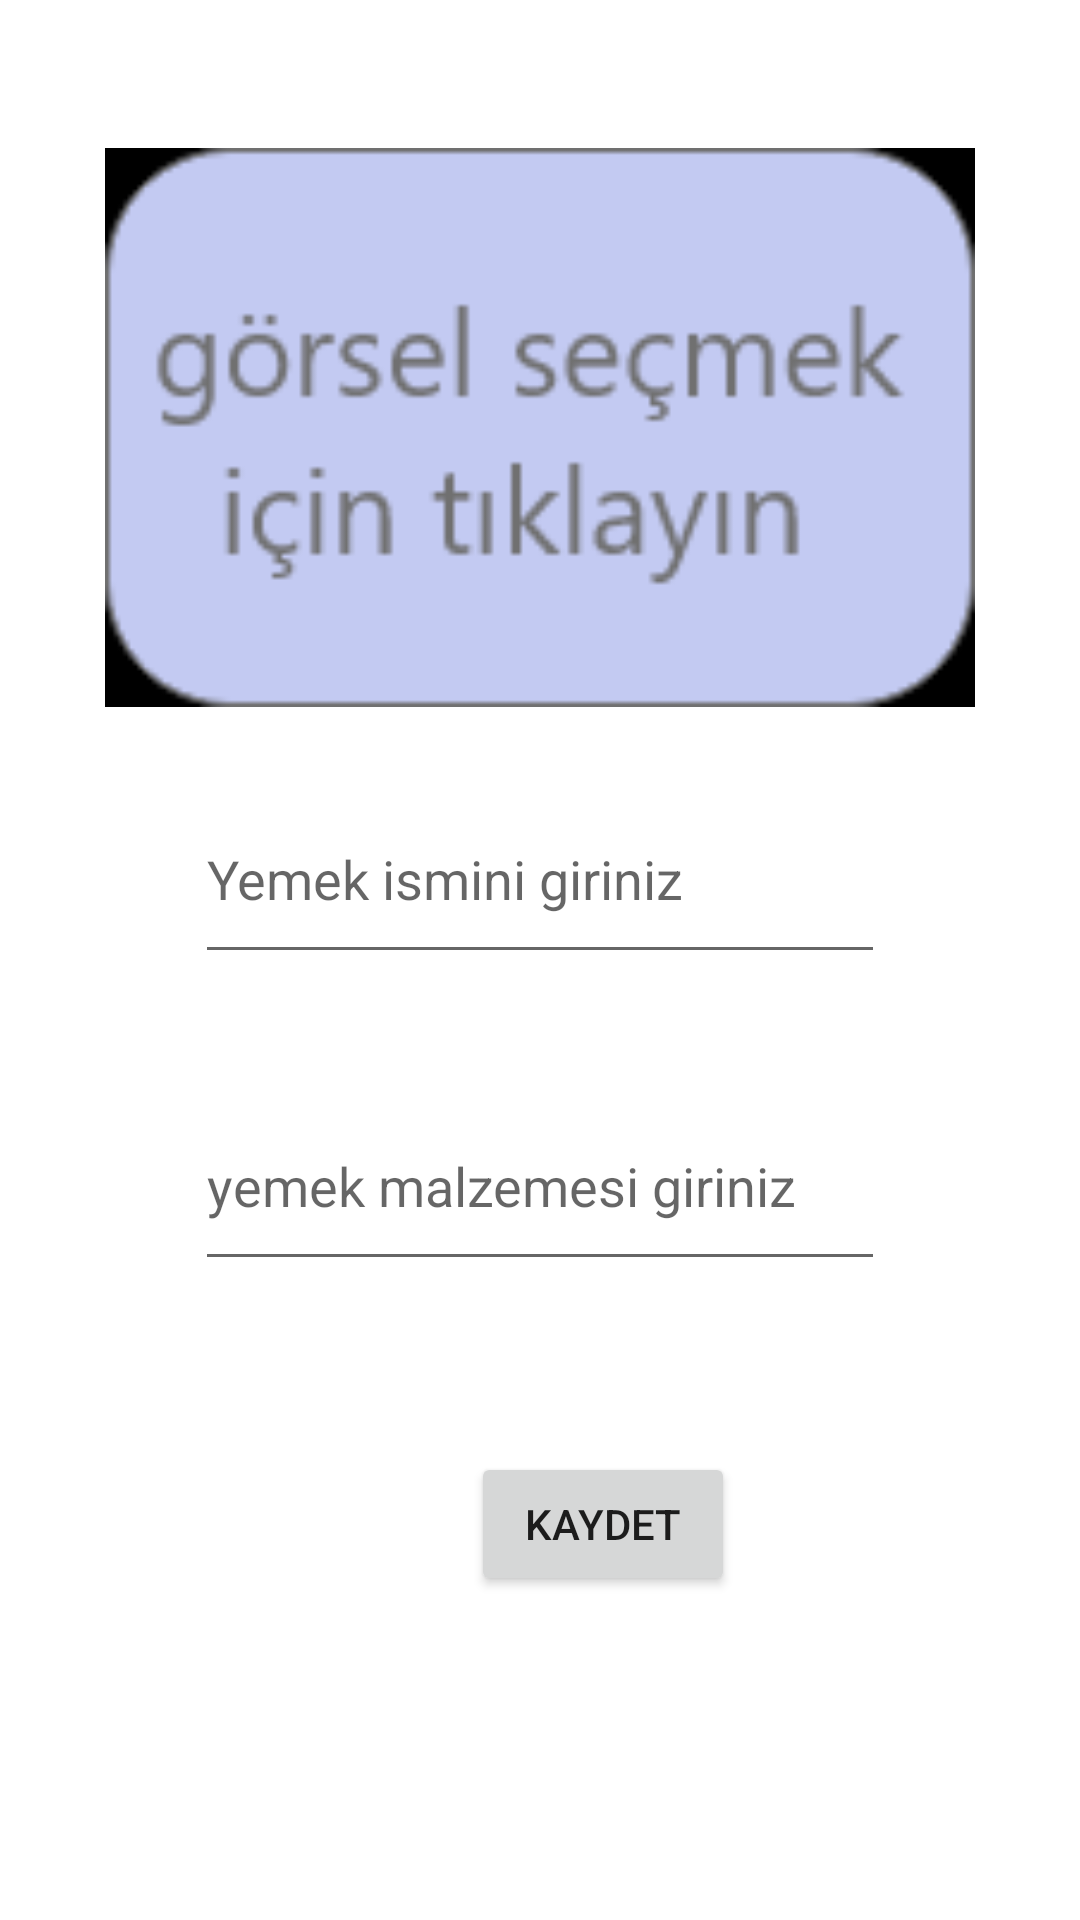

Reconstruct the res/layout file that produces this screen, plus the resources it refers to.
<!-- AndroidManifest.xml: application theme Theme.Son_gorev -->
<!-- res/layout/fragment_tarif.xml -->
<?xml version="1.0" encoding="utf-8"?>
<androidx.constraintlayout.widget.ConstraintLayout xmlns:android="http://schemas.android.com/apk/res/android"
    xmlns:app="http://schemas.android.com/apk/res-auto"
    xmlns:tools="http://schemas.android.com/tools"
    android:layout_width="match_parent"
    android:layout_height="match_parent"
    tools:context=".TarifFragment">


    <ImageView
        android:id="@+id/imageView"
        android:layout_width="290dp"
        android:layout_height="0dp"
        android:layout_marginTop="45dp"
        android:layout_marginBottom="244dp"
        android:onClick="gorselSec"
        android:src="@drawable/bildiri"
        app:layout_constraintBottom_toTopOf="@+id/button"
        app:layout_constraintEnd_toEndOf="parent"
        app:layout_constraintStart_toStartOf="parent"
        app:layout_constraintTop_toTopOf="parent" />

    <EditText
        android:id="@+id/yemekIsmiText"
        android:layout_width="0dp"
        android:layout_height="0dp"
        android:layout_marginStart="65dp"
        android:layout_marginTop="258dp"
        android:layout_marginEnd="65dp"
        android:layout_marginBottom="36dp"
        android:ems="10"
        android:hint="@string/yemek_ismini_giriniz"
        android:inputType="textPersonName"
        app:layout_constraintBottom_toTopOf="@+id/yemekMalzemeText"
        app:layout_constraintEnd_toEndOf="parent"
        app:layout_constraintStart_toStartOf="parent"
        app:layout_constraintTop_toTopOf="parent" />

    <EditText
        android:id="@+id/yemekMalzemeText"
        android:layout_width="0dp"
        android:layout_height="0dp"
        android:layout_marginStart="65dp"
        android:layout_marginEnd="65dp"
        android:layout_marginBottom="213dp"
        android:ems="10"
        android:hint="@string/yemek_malzemesi_giriniz"
        android:inputType="textPersonName"
        app:layout_constraintBottom_toBottomOf="parent"
        app:layout_constraintEnd_toEndOf="parent"
        app:layout_constraintStart_toStartOf="parent"
        app:layout_constraintTop_toBottomOf="@+id/yemekIsmiText" />

    <Button
        android:id="@+id/button"
        android:layout_width="wrap_content"
        android:layout_height="wrap_content"
        android:layout_marginStart="92dp"
        android:layout_marginBottom="108dp"
        android:onClick="kaydet"
        android:text="Kaydet"
        app:layout_constraintBottom_toBottomOf="parent"
        app:layout_constraintStart_toStartOf="@+id/yemekMalzemeText"
        app:layout_constraintTop_toBottomOf="@+id/imageView" />
</androidx.constraintlayout.widget.ConstraintLayout>
<!-- resources referenced by this layout -->
<resources>
  <!-- drawable bildiri: png bitmap (drawable, 3597 bytes) -->
  <string name="yemek_ismini_giriniz">Yemek ismini giriniz</string>
  <string name="yemek_malzemesi_giriniz">yemek malzemesi giriniz</string>
  <style name="Theme.Son_gorev" parent="Theme.MaterialComponents.DayNight.DarkActionBar">
          
          <item name="colorPrimary">@color/purple_500</item>
          <item name="colorPrimaryVariant">@color/purple_700</item>
          <item name="colorOnPrimary">@color/white</item>
          
          <item name="colorSecondary">@color/teal_200</item>
          <item name="colorSecondaryVariant">@color/teal_700</item>
          <item name="colorOnSecondary">@color/black</item>
          
          <item name="android:statusBarColor" tools:targetApi="l">?attr/colorPrimaryVariant</item>
          
      </style>
  <!-- not gathered from this repository: default colours our renderer supplied (Android Studio template values) -->
  <color name="purple_500">#FF6200EE</color>
  <color name="purple_700">#FF3700B3</color>
  <color name="teal_200">#FF03DAC5</color>
  <color name="teal_700">#FF018786</color>
  <color name="black">#FF000000</color>
  <color name="white">#FFFFFFFF</color>
</resources>
